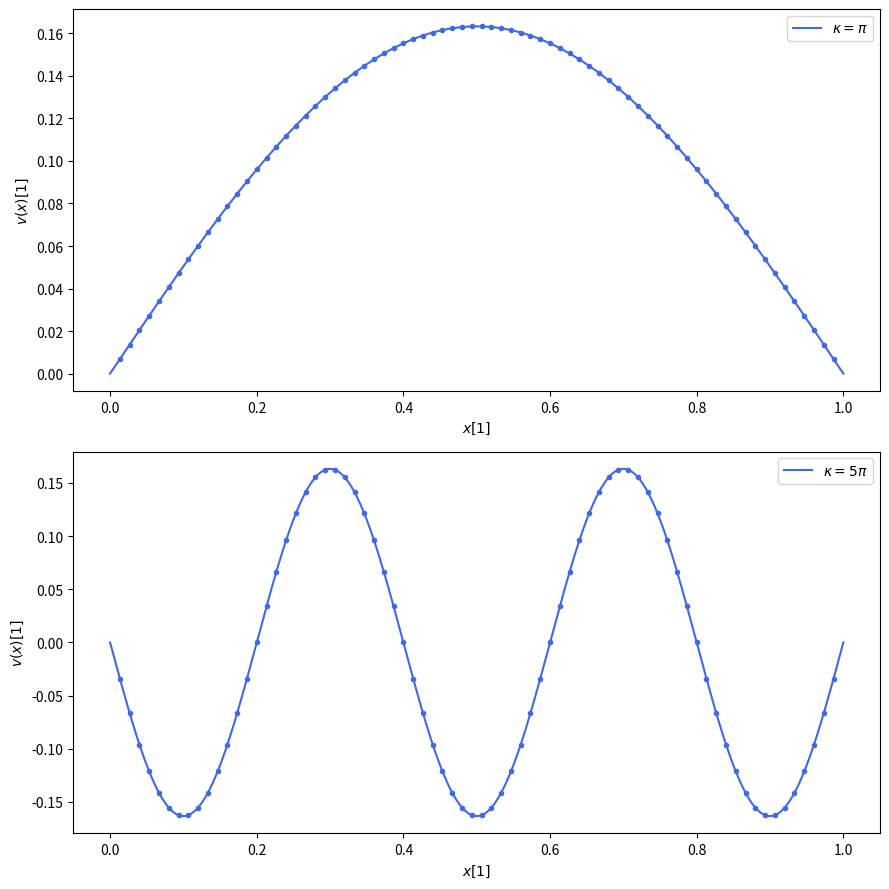
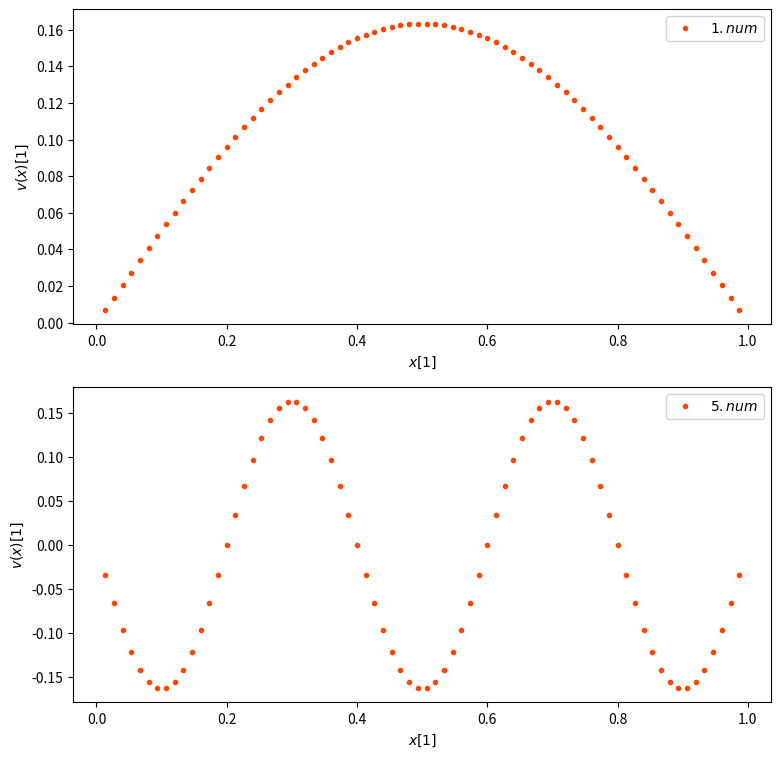
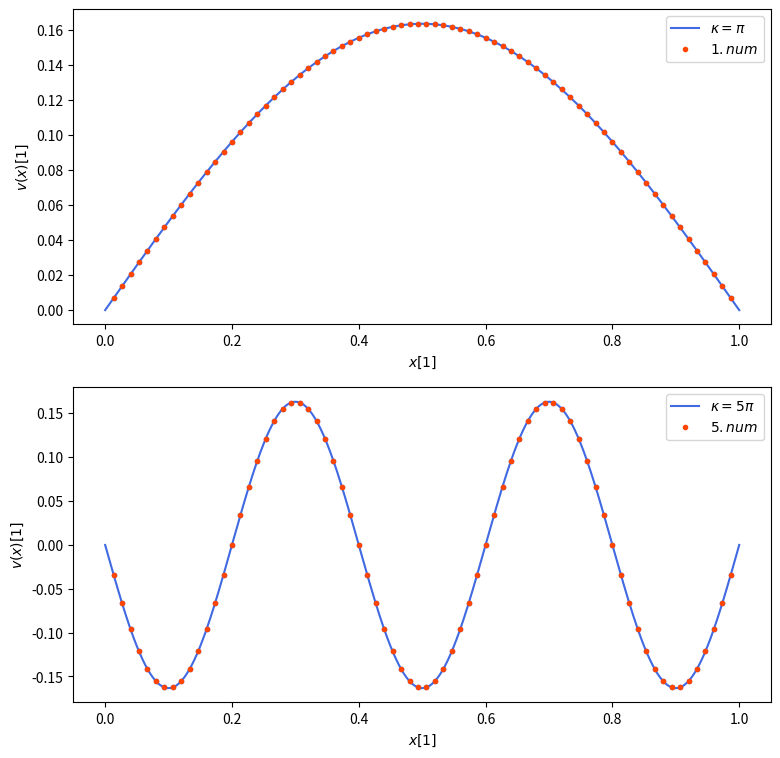

Recreate these plots in Python, in order. (Note: this script raises an exception after producing the figures.)
#!/usr/bin/env python3

'''Eigen vector approximation to solve wave equation

Authors: David Staudigl, Medhi Garouachi
Date: 03.02.2020

This script computes the eigen values and eigen vectors of a given wave
equation numerically as well as analytically and compares the results.
'''

import numpy as np
import matplotlib.pyplot as plt
import sys

def main():

    # # # # # # # # # # # # #
    #      Begin Setup      #
    # # # # # # # # # # # # #

    # Number of intervals along [0, 1] to interpolate with,
    # must be at least 6 for plotting:

    N = 75

    # Precision of analytical plots on [0, 1]:

    E = 10 ** 6

    # Set PRINT to True to print results:

    PRINT = False

    # Set SVG to True to save plots in SVG format:

    SVG = True

    # Set SHOW to True to show plots:

    SHOW = True

    # # # # # # # # # # # # #
    #       End Setup       #
    # # # # # # # # # # # # #

    # Falsify setup validity:

    if N <= 5:
        sys.exit( '[{}]: Need at least N = 5 intervals in setup.'
            .format( sys.argv[ 0 ] ) )

    # Create equidistant numpy.linspace along [0, 1]:

    x = np.linspace( 0, 1, N + 1, endpoint = True )

    # Create tridiagonal matrix A to approximate
    # second order central differential quotient:

    A_m = np.diag( 2 * np.ones( N - 1 ) )
    A_l = np.roll(
        np.diag(
            np.concatenate( ( -1 * np.ones( N - 2 ), [0] ) ) ), 1, axis = 0 )
    A_u = np.roll(
        np.diag(
            np.concatenate( ( -1 * np.ones( N - 2 ), [0] ) ) ), 1, axis = 1 )

    # A =: - 1 / h² tridiag( 1, -2, 1 )

    A = N ** 2 * ( A_m + A_l + A_u )

    # Solve eigen problem to find eigen values λ and eigen vectors v:

    numerical_eigen_values, numerical_eigen_vectors = np.linalg.eig( A )

    n_e_vec_len = len( numerical_eigen_vectors[ 0, : ] )
    n_e_val_len = len( numerical_eigen_values )

    # Sort by λ in ascending order:

    a = numerical_eigen_values.argsort()[ : : 1 ]
    numerical_eigen_vectors = numerical_eigen_vectors[ :, a ]
    numerical_eigen_values = numerical_eigen_values[ a ]

    # Compare results to the analytic eigen values λ = κ² and eigen vectors
    # ( v( xⱼ ) )ⱼ = ( sin( κ xⱼ ) )ⱼ, where κ ∊ ℕπ:

    analytic_eigen_values = np.array(
        [ k ** 2 * np.pi ** 2 for k in range( 1, N ) ] )
    analytic_eigen_vectors = np.array( [ np.array(
        [
            np.sin( j * np.pi * x[k] ) for k in range( 1, N )
        ] ) for j in range( 1, N ) ] )
    
    # Normalise analytic eigen vectors for comparison in plots:
    
    analytic_eigen_vectors_normalised \
        = np.array( [
            analytic_eigen_vectors[ k ] \
            / np.linalg.norm( analytic_eigen_vectors[ k ] ) \
            for k in range( 0, N - 1 )
        ] )
    
    # Print results if PRINT set to True:

    if PRINT == True:
        
        print( 'Equidistant points along [0, 1]:' )
        
        print( x )

        print( 'Matrix A:' )

        print( A )

        print( 'Computed the first {} analytical eigen values:'
             .format( n_e_val_len ) )

        print( analytic_eigen_values )

        print( 'Computed {} numerical eigen values:'
             .format( n_e_val_len ) )

        print( numerical_eigen_values )

        print( 'Computed {} corresponding numerical eigen vectors:'
            .format( n_e_vec_len ) )

        print( numerical_eigen_vectors )
        
        print( 'Exemplary falsification for first numerical eigen vector:' )
        
        print( np.dot( A[ :, : ], numerical_eigen_vectors[ :, 0 ] ) )
        
        print( numerical_eigen_vectors[ :, 0 ] * numerical_eigen_values[ 0 ] )

    # Generate plots for individual results and comparison,
    # using precision E for analytic plots:

    x_plot = np.linspace( 0, 1, E + 1, endpoint = True )
    
    # For the fifth analytical eigen vector, which shall be used
    # for a plot comparison, we require a manual coefficient of -1:
    
    analytic_eigen_vectors_normalised[ 4 ] \
        = - analytic_eigen_vectors_normalised[ 4 ]

    # Plot the first \ fifth analytic eigen vector, corresponding to the
    # first \ fifth analytic eigen value π² \ 25 π², along [0, 1]:

    fig_analytic, ( ( ax_analytic_first, ax_analytic_fifth ) ) \
        = plt.subplots( 2, 1, figsize = ( 9, 9 ) )

    ax_analytic_first.plot(
        x_plot,np.sin( np.pi * x_plot ) \
            / np.linalg.norm( analytic_eigen_vectors[ 0 ] ), '-',
        color = 'royalblue', label = '$\kappa = \pi$' )
    ax_analytic_first.plot(
        x[ 1 : -1 ], analytic_eigen_vectors_normalised[ 0 ], '.',
        color = 'royalblue' )
    ax_analytic_fifth.plot(
        x_plot, - np.sin( 5 * np.pi * x_plot ) \
            / np.linalg.norm( analytic_eigen_vectors[ 4 ] ), '-',
        color = 'royalblue', label = '$\kappa = 5 \pi$' )
    ax_analytic_fifth.plot(
        x[ 1 : -1 ], analytic_eigen_vectors_normalised[ 4 ], '.',
        color = 'royalblue' )

    ax_analytic_first.legend()
    ax_analytic_first.set_xlabel( '$x [1]$' )
    ax_analytic_first.set_ylabel( '$v( x ) [1]$' )

    ax_analytic_fifth.legend()
    ax_analytic_fifth.set_xlabel( '$x [1]$' )
    ax_analytic_fifth.set_ylabel( '$v( x ) [1]$' )

    # Plot the first \ fifth numeric eigen vector along [0, 1]:

    fig_numeric, ( ( ax_numeric_first, ax_numeric_fifth ) ) \
        = plt.subplots( 2, 1, figsize = ( 9, 9 ) )

    ax_numeric_first.plot( x[ 1 : -1 ], numerical_eigen_vectors[ :, 0 ], '.',
        color = 'orangered', label = '$1. num$' )
    ax_numeric_fifth.plot( x[ 1 : -1 ], numerical_eigen_vectors[ :, 4 ], '.',
        color = 'orangered', label = '$5. num$' )

    ax_numeric_first.legend()
    ax_numeric_first.set_xlabel( '$x [1]$' )
    ax_numeric_first.set_ylabel( '$v( x ) [1]$' )

    ax_numeric_fifth.legend()
    ax_numeric_fifth.set_xlabel( '$x [1]$' )
    ax_numeric_fifth.set_ylabel( '$v( x ) [1]$' )

    # Plot a comparison:

    fig_comp, ( ( ax_comp_first, ax_comp_fifth ) ) \
        = plt.subplots( 2, 1, figsize = ( 9, 9 ) )

    ax_comp_first.plot( x_plot, np.sin( np.pi * x_plot ) \
            / np.linalg.norm( analytic_eigen_vectors[ 0 ] ), '-',
        color = 'royalblue', label = '$\kappa = \pi$' )
    ax_comp_first.plot(
        x[ 1 : -1 ], analytic_eigen_vectors_normalised[ 0 ], '.',
        color = 'royalblue' )
    ax_comp_fifth.plot( x_plot, - np.sin( 5 * np.pi * x_plot ) \
            / np.linalg.norm( analytic_eigen_vectors[ 4 ] ), '-',
        color = 'royalblue', label = '$\kappa = 5 \pi$' )
    ax_comp_fifth.plot(
        x[ 1 : -1 ], analytic_eigen_vectors_normalised[ 4 ], '.',
        color = 'royalblue' )
    ax_comp_first.plot( x[ 1 : -1 ], numerical_eigen_vectors[ :, 0 ], '.',
        color = 'orangered', label = '$1. num$' )
    ax_comp_fifth.plot( x[ 1 : -1 ], numerical_eigen_vectors[ :, 4 ], '.',
        color = 'orangered', label = '$5. num$' )

    ax_comp_first.legend()
    ax_comp_first.set_xlabel( '$x [1]$' )
    ax_comp_first.set_ylabel( '$v( x ) [1]$' )

    ax_comp_fifth.legend()
    ax_comp_fifth.set_xlabel( '$x [1]$' )
    ax_comp_fifth.set_ylabel( '$v( x ) [1]$' )


    # Handle subplot margins:

    fig_analytic.tight_layout()

    # Display and / or save figure(s):

    if SVG == True:
        fig_analytic.savefig( 'plots/analytic.svg', format = 'svg' )
        fig_numeric.savefig( 'plots/numeric.svg', format = 'svg' )
        fig_comp.savefig( 'plots/comparison.svg', format = 'svg' )

    if SHOW == True:
        plt.show()

if __name__ == '__main__':
    main()
